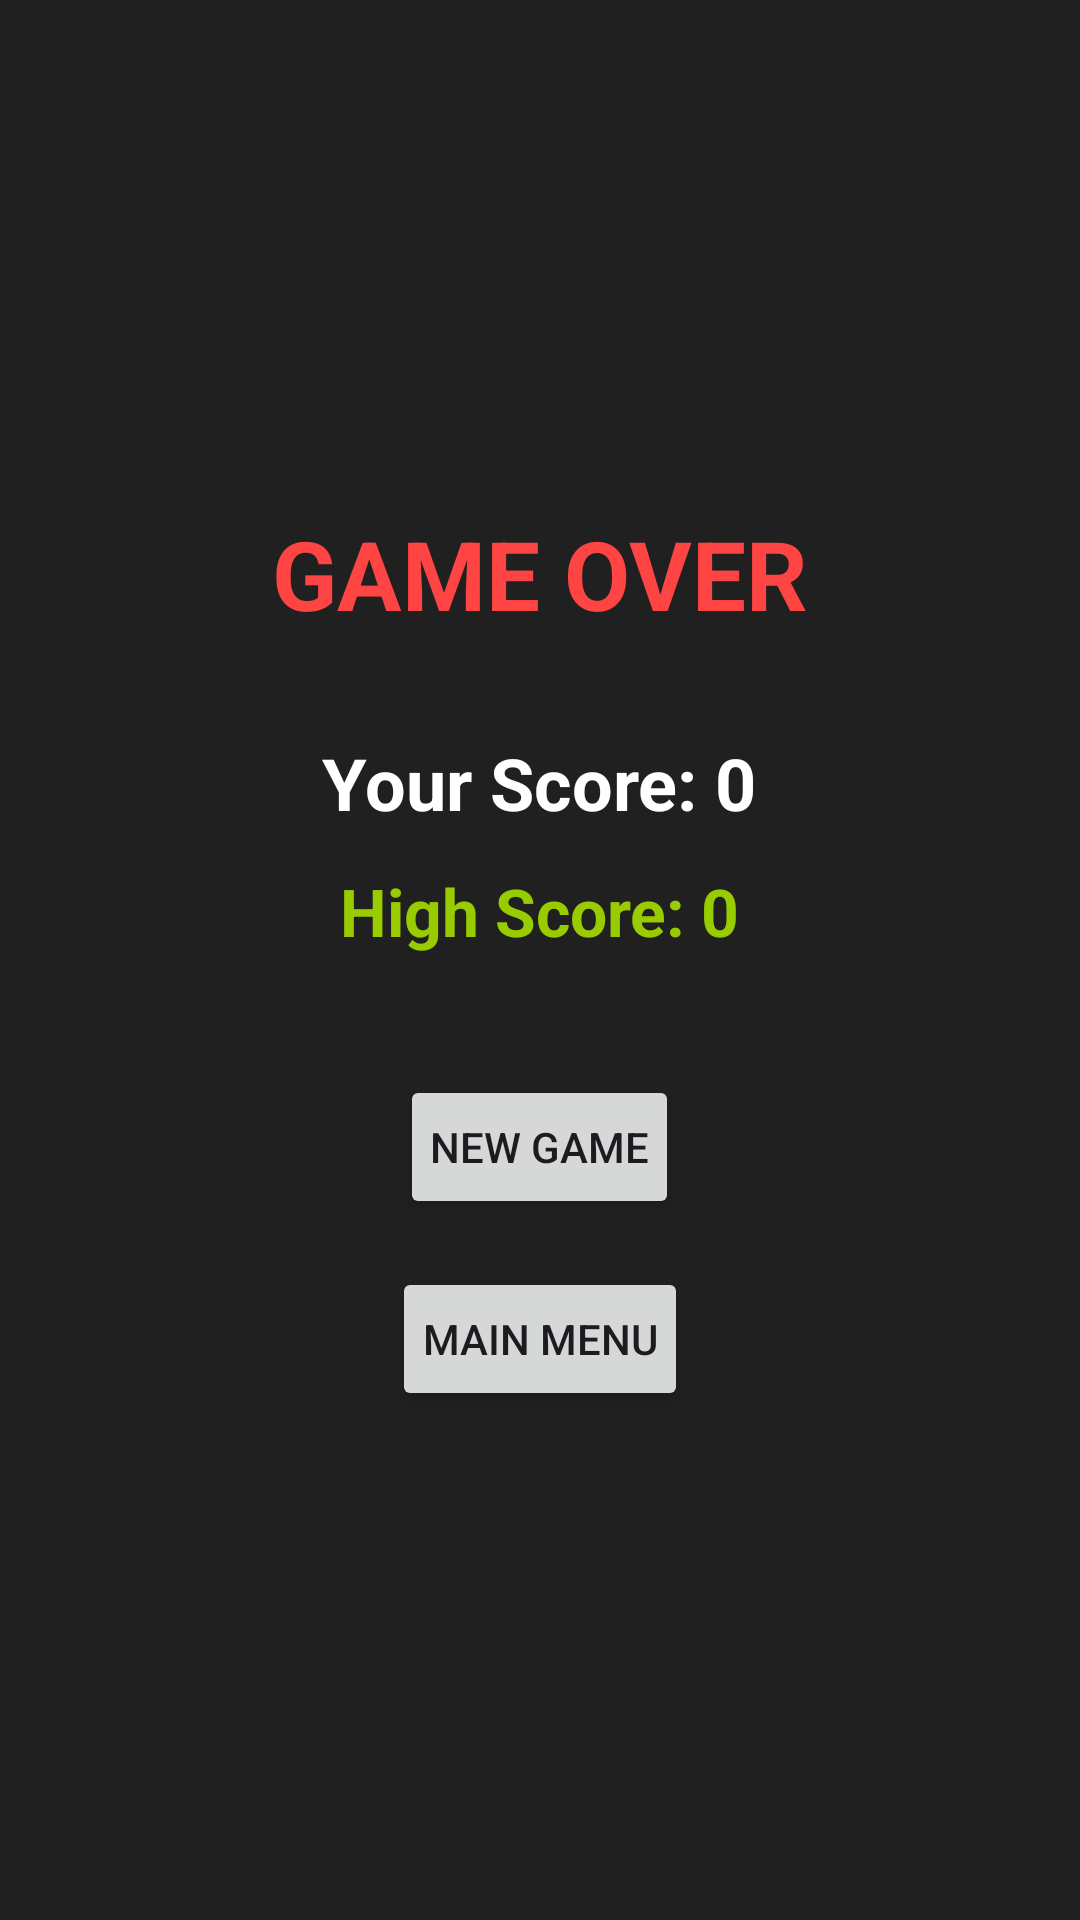

Write the Android layout XML for this screen, with the resource values it uses.
<!-- AndroidManifest.xml: application theme Theme.FallingTargets -->
<!-- res/layout/activity_game_over.xml -->
<?xml version="1.0" encoding="utf-8"?>
<LinearLayout xmlns:android="http://schemas.android.com/apk/res/android"
    android:layout_width="match_parent"
    android:layout_height="match_parent"
    android:gravity="center"
    android:orientation="vertical"
    android:padding="24dp"
    android:background="#202020">

    
    <TextView
        android:id="@+id/gameOverTitle"
        android:layout_width="wrap_content"
        android:layout_height="wrap_content"
        android:text="GAME OVER"
        android:textSize="32sp"
        android:textStyle="bold"
        android:textColor="@android:color/holo_red_light"
        android:paddingBottom="32dp" />

    
    <TextView
        android:id="@+id/scoreText"
        android:layout_width="wrap_content"
        android:layout_height="wrap_content"
        android:text="Your Score: 0"
        android:textSize="24sp"
        android:textStyle="bold"
        android:textColor="@android:color/white"
        android:paddingBottom="12dp" />

    
    <TextView
        android:id="@+id/highScoreText"
        android:layout_width="wrap_content"
        android:layout_height="wrap_content"
        android:text="High Score: 0"
        android:textSize="22sp"
        android:textStyle="bold"
        android:textColor="@android:color/holo_green_light"
        android:paddingBottom="32dp" />

    
    <Button
        android:id="@+id/btnNewGame"
        android:layout_width="wrap_content"
        android:layout_height="wrap_content"
        android:text="New Game"
        android:padding="10dp"
        android:layout_marginTop="8dp" />

    
    <Button
        android:id="@+id/btnMainMenu"
        android:layout_width="wrap_content"
        android:layout_height="wrap_content"
        android:text="Main Menu"
        android:padding="10dp"
        android:layout_marginTop="16dp" />

</LinearLayout>
<!-- resources referenced by this layout -->
<resources>
  <style name="Theme.FallingTargets" parent="Base.Theme.FallingTargets" />
  <style name="Base.Theme.FallingTargets" parent="Theme.Material3.DayNight.NoActionBar">
          
          
      </style>
</resources>
